Run: headless pygame with SDL's dummy video driver; simulated clock (each Clock.tick advances the game by its frame time, no real sleeping); random seed 0; keys injected as events and as key.get_pressed() state; no mouse input.
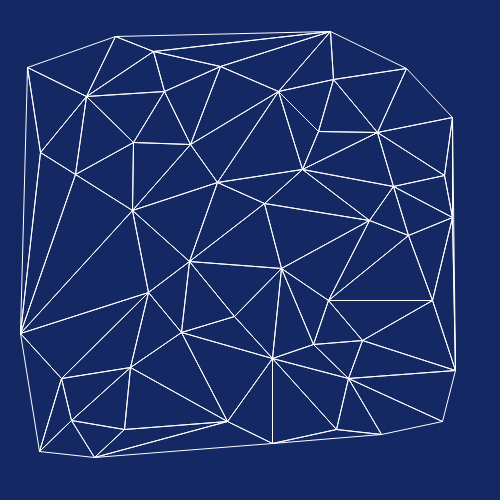
Frame 1 of 4 · flips 1–60 · no input
Frame 2 of 4 · flips 61–180 · tapped SPACE, RETURN · held RIGHT (→), D · screen unchanged from frame 1, image omitted
Frame 3 of 4 · flips 181–300 · held DOWN (↓), S · screen unchanged from frame 2, image omitted
Frame 4 of 4 · flips 301–420 · held LEFT (←), A, UP (↑), W · screen unchanged from frame 3, image omitted

The pygame program that drew these frames:

# pygame.math module
# https://www.pygame.org/docs/ref/math.html
#
# Bowyer–Watson algorithm
# https://en.wikipedia.org/wiki/Bowyer%E2%80%93Watson_algorithm 
#
# Bowyer-Watson triangulates incorrectly when trying to implement circumcircle calculation for vertices at infinity
# https://stackoverflow.com/questions/58203812/bowyer-watson-triangulates-incorrectly-when-trying-to-implement-circumcircle-cal/58205019#58205019
#
# GitHub - PyGameExamplesAndAnswers - Draw 2D - Mathematics
# https://github.com/Rabbid76/PyGameExamplesAndAnswers/blob/master/documentation/pygame/pygame_2D.md

import pygame
import math
import random

def Sign(value):
    return -1 if value < 0 else 1 if value > 0 else 0

def SideOfLineOfPoint(x1, y1, x2, y2, posX, posY):
   return Sign((posX-x1) * (y2-y1) - (posY-y1) * (x2-x1))

def LineIsEqual(line1,line2): 
    return (line1[0] == line2[0] and line1[1] == line2[1]) or (line1[0] == line2[1] and line1[1] == line2[0])
    #return ((line1[0].x == line2[0].x and line1[0].y == line2[0].y and line1[1].x == line2[1].x and line1[1].y == line2[1].y) or 
    #    (line1[0].x == line2[1].x and line1[0].y == line2[1].y and line1[1].x == line2[0].x and line1[1].y == line2[0].y))


class Point:
    def __init__(self,x,y,isInfinite):
        self.x = x
        self.y = y
        self.isInfinite = isInfinite
    def distanceTo(self,other):
        return math.sqrt( (self.x-other.x)**2 + (self.y-other.y)**2 )
    def distanceToSquare(self,other):
        dx, dy = self.x-other.x, self.y-other.y
        return dx*dx + dy*dy

class Triangle:

    def __init__(self,a,b,c):
        self.vertices = [a, b, c]
        self.edges = [[a,b], [b,c], [c,a]]
        self.CalculateCircumcenter()
        self.infiniteVertices = []
        self.finiteVertices = []
        for vertex in self.vertices:
            if vertex.isInfinite:
                self.infiniteVertices.append(vertex)
            else:
                self.finiteVertices.append(vertex)

    def CalculateCircumcenter(self):
        a = [self.vertices[0].x , self.vertices[0].y]
        b = [self.vertices[1].x , self.vertices[1].y]
        c = [self.vertices[2].x , self.vertices[2].y]
        ad = a[0] * a[0] + a[1] * a[1]
        bd = b[0] * b[0] + b[1] * b[1]
        cd = c[0] * c[0] + c[1] * c[1]
        D = 2 * (a[0] * (b[1] - c[1]) + b[0] * (c[1] - a[1]) + c[0] * (a[1] - b[1]))
        self.circumcenter = Point(1 / D * (ad * (b[1] - c[1]) + bd * (c[1] - a[1]) + cd * (a[1] - b[1])),
                                  1 / D * (ad * (c[0] - b[0]) + bd * (a[0] - c[0]) + cd * (b[0] - a[0])),
                                  False)

    def IsPointInCircumcircle(self,point):
       
        #verify_result = self.vertices[0].distanceToSquare(self.circumcenter) > point.distanceToSquare(self.circumcenter)
        #return verify_result

        result = True 
        
        if len(self.infiniteVertices) == 0: 
            result = self.vertices[0].distanceTo(self.circumcenter) > point.distanceTo(self.circumcenter)
    
        elif len(self.infiniteVertices) == 1:
            x1 = self.finiteVertices[0].x
            y1 = self.finiteVertices[0].y
            x2 = self.finiteVertices[1].x
            y2 = self.finiteVertices[1].y
            sideOfLineOfVertex = SideOfLineOfPoint(x1, y1, x2, y2, point.x,point.y)
            sideOfLineOfPoint = SideOfLineOfPoint(x1, y1, x2, y2, self.infiniteVertices[0].x, self.infiniteVertices[0].y)
            result = sideOfLineOfVertex == sideOfLineOfPoint

        elif len(self.infiniteVertices) == 2:
            x1 = self.finiteVertices[0].x
            y1 = self.finiteVertices[0].y
            x2 = self.infiniteVertices[0].x - self.infiniteVertices[1].x + x1
            y2 = self.infiniteVertices[0].y - self.infiniteVertices[1].y + y1
            sideOfLineOfVertex = SideOfLineOfPoint(x1, y1, x2, y2, point.x, point.y)
            sideOfLineOfPoint = SideOfLineOfPoint(x1, y1, x2, y2, self.infiniteVertices[0].x, self.infiniteVertices[0].y)
            result = sideOfLineOfVertex == sideOfLineOfPoint
            
        return result
    
    def HasVertex(self,point):
        if point in self.vertices:
            return True
        return False

    def Show(self,screen,colour):
        for edge in self.edges:
            pygame.draw.aaline(screen,colour,(edge[0].x,edge[0].y),(edge[1].x,edge[1].y))

class DelaunayTriangulation:

    def __init__(self,points,width,height):

        self.triangulation = [] # Create empty list

        self.superTriangleA = Point(-100,-100,True)
        self.superTriangleB = Point(2*width+100,-100,True)
        self.superTriangleC = Point(-100,2*height+100,True)
        superTriangle = Triangle(self.superTriangleA,self.superTriangleB,self.superTriangleC)
        self.triangulation.append(superTriangle) # Create super-triangle

        for point in points: # For every single point to be triangulated
            self.addPoint(point)

    def addPoint(self,point):

        invalidTriangles = [] # Invalid triangle list
        for triangle in self.triangulation: # For every existing triangle
            if triangle.IsPointInCircumcircle(point): # If new point is in the circumcenter of triangle
                invalidTriangles.append(triangle) # Triangle is invalid and added to invalid triangle list

        polygon = [] # List for remaining edges after removal of invalid triangles
        for triangle in invalidTriangles: # For every invalid triangle
            for triangleEdge in triangle.edges: # For each invalid triangle's edges
                isShared = False # Assume no edges are shared
                for other in invalidTriangles: # For every other invalid triangle
                    if triangle == other: # If both are the same triangle
                        continue
                    for otherEdge in other.edges: # For every edge in other triangle
                        if LineIsEqual(triangleEdge,otherEdge):
                            isShared = True # Congruent edges are shared
                if isShared == False: # Only append edges not shared by invalid triangles to polygon hole
                    polygon.append(triangleEdge)

        for triangle in invalidTriangles: # Remove invalid triangles
            self.triangulation.remove(triangle)
        for edge in polygon:
            newTriangle = Triangle(edge[0], edge[1], point)
            self.triangulation.append(newTriangle)

    def Show(self,screen,colour):

        self.shownTriangulation = self.triangulation

        superTriangles = []
        for triangle in self.triangulation:
            if (triangle.HasVertex(self.superTriangleA) or triangle.HasVertex(self.superTriangleB) or triangle.HasVertex(self.superTriangleC)) and (triangle in self.triangulation):
                superTriangles.append(triangle)
        for triangle in superTriangles:
            self.triangulation.remove(triangle)

        for triangle in self.shownTriangulation:
            triangle.Show(screen,colour)


pygame.init()
window = pygame.display.set_mode((500, 500))

background = 20, 40, 100
white = 255, 255, 255

min_dist = 40
points = []
while len(points) < 50:
    x = random.randint(20, window.get_width()-40)
    y = random.randint(20, window.get_height()-40)
    if not any([p for p in points if (p.x-x)*(p.x-x)+(p.y-y)*(p.y-y) < min_dist*min_dist]):
        points.append(Point(x,y,False))

delaunay = DelaunayTriangulation(points, *window.get_size())

run = True
while run:
    for event in pygame.event.get():
          if event.type == pygame.QUIT:
              run = False
    
    window.fill(background)
    delaunay.Show(window, white)
    pygame.display.flip()

pygame.quit()
exit()
